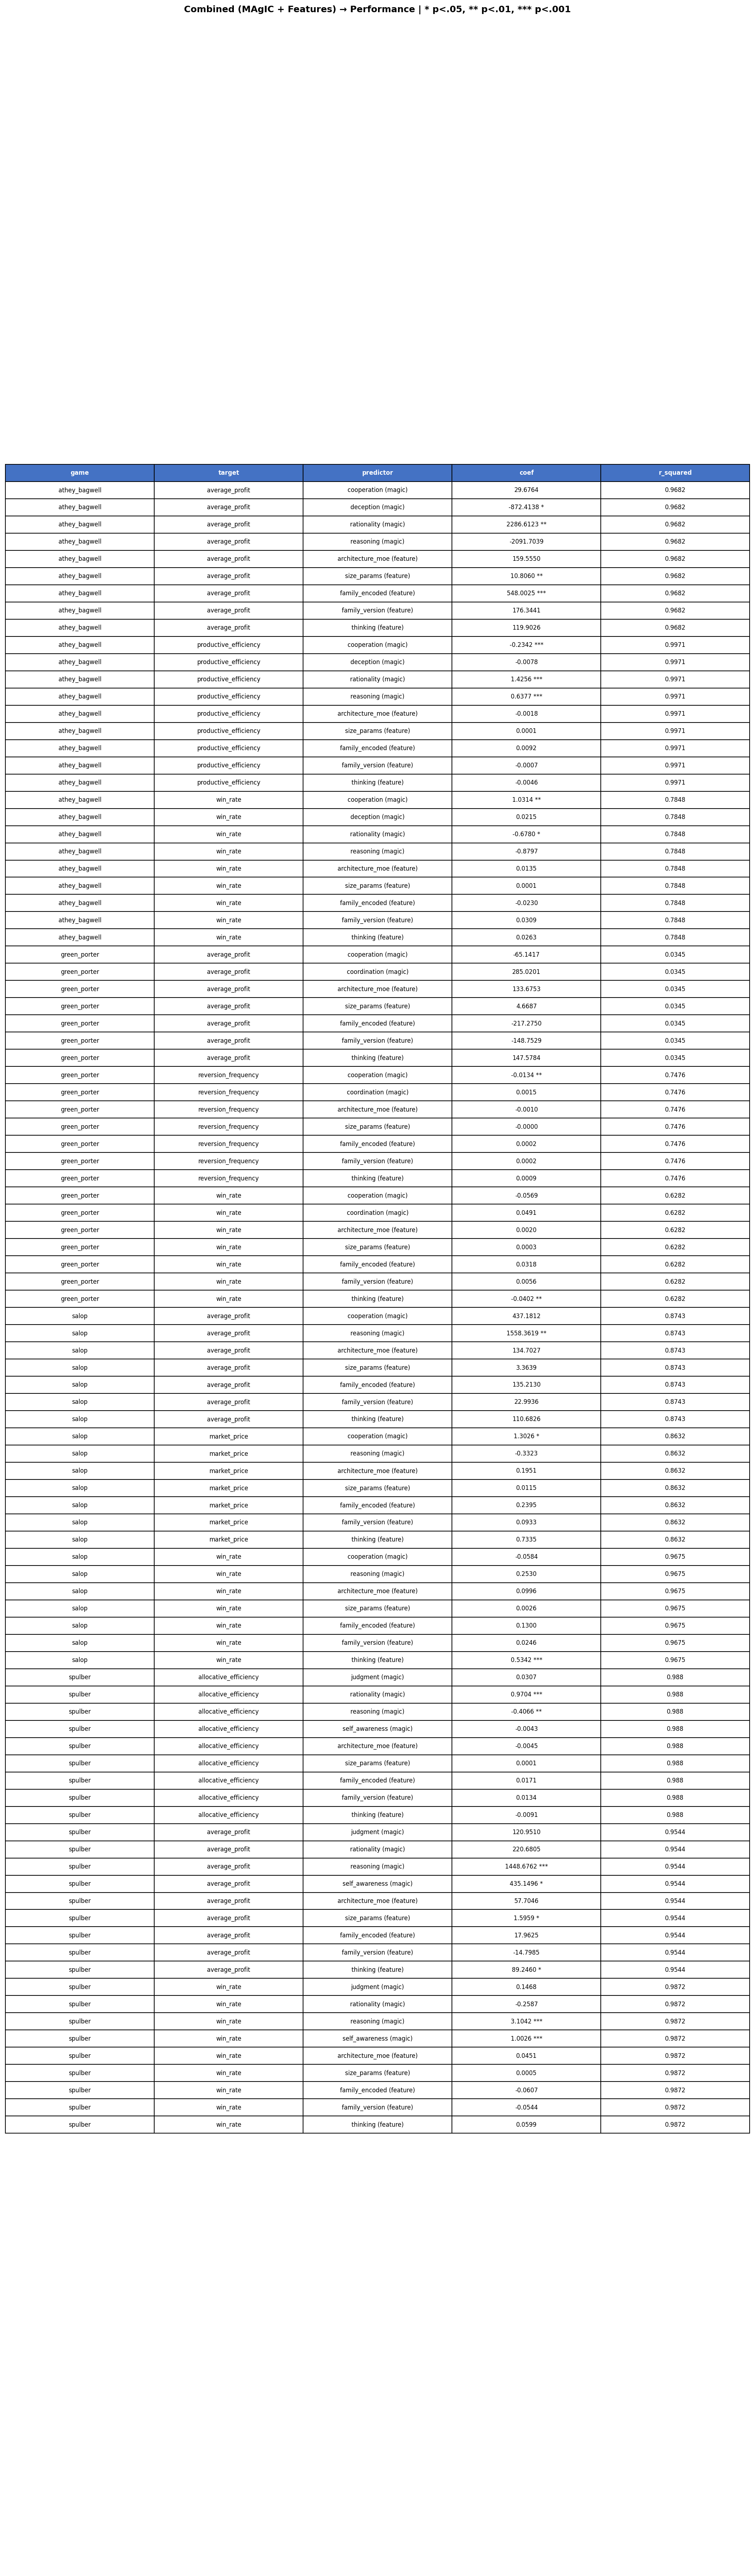

Values plotted in this chart, from the file beside it:
game, type, target, predictor, predictor_type, r_squared, coef, p_value, vif, n_obs, n_predictors, r_squared_adj
athey_bagwell, combined_to_performance, average_profit, cooperation, magic, 0.9682, 29.68, 0.9727, 556.2, 24, 9, 0.9478
athey_bagwell, combined_to_performance, average_profit, deception, magic, 0.9682, -872.4, 0.0346, 11.84, 24, 9, 0.9478
athey_bagwell, combined_to_performance, average_profit, rationality, magic, 0.9682, 2287, 0.008, 210.8, 24, 9, 0.9478
athey_bagwell, combined_to_performance, average_profit, reasoning, magic, 0.9682, -2092, 0.0832, 241.1, 24, 9, 0.9478
athey_bagwell, combined_to_performance, average_profit, architecture_moe, feature, 0.9682, 159.6, 0.3038, 7.56, 24, 9, 0.9478
athey_bagwell, combined_to_performance, average_profit, size_params, feature, 0.9682, 10.81, 0.0071, 12.02, 24, 9, 0.9478
athey_bagwell, combined_to_performance, average_profit, family_encoded, feature, 0.9682, 548, 0.0002, 8.27, 24, 9, 0.9478
athey_bagwell, combined_to_performance, average_profit, family_version, feature, 0.9682, 176.3, 0.1317, 8.89, 24, 9, 0.9478
athey_bagwell, combined_to_performance, average_profit, thinking, feature, 0.9682, 119.9, 0.3519, 3.36, 24, 9, 0.9478
athey_bagwell, combined_to_performance, productive_efficiency, cooperation, magic, 0.9971, -0.2342, 0.0002, 556.2, 24, 9, 0.9952
athey_bagwell, combined_to_performance, productive_efficiency, deception, magic, 0.9971, -0.0078, 0.7104, 11.84, 24, 9, 0.9952
athey_bagwell, combined_to_performance, productive_efficiency, rationality, magic, 0.9971, 1.426, 0.0, 210.8, 24, 9, 0.9952
athey_bagwell, combined_to_performance, productive_efficiency, reasoning, magic, 0.9971, 0.6377, 0.0, 241.1, 24, 9, 0.9952
athey_bagwell, combined_to_performance, productive_efficiency, architecture_moe, feature, 0.9971, -0.0018, 0.8327, 7.56, 24, 9, 0.9952
athey_bagwell, combined_to_performance, productive_efficiency, size_params, feature, 0.9971, 0.0001, 0.715, 12.02, 24, 9, 0.9952
athey_bagwell, combined_to_performance, productive_efficiency, family_encoded, feature, 0.9971, 0.0092, 0.1504, 8.27, 24, 9, 0.9952
athey_bagwell, combined_to_performance, productive_efficiency, family_version, feature, 0.9971, -0.0007, 0.9099, 8.89, 24, 9, 0.9952
athey_bagwell, combined_to_performance, productive_efficiency, thinking, feature, 0.9971, -0.0046, 0.5166, 3.36, 24, 9, 0.9952
athey_bagwell, combined_to_performance, win_rate, cooperation, magic, 0.7848, 1.031, 0.0084, 556.2, 24, 9, 0.6465
athey_bagwell, combined_to_performance, win_rate, deception, magic, 0.7848, 0.0215, 0.8858, 11.84, 24, 9, 0.6465
athey_bagwell, combined_to_performance, win_rate, rationality, magic, 0.7848, -0.678, 0.036, 210.8, 24, 9, 0.6465
athey_bagwell, combined_to_performance, win_rate, reasoning, magic, 0.7848, -0.8797, 0.0668, 241.1, 24, 9, 0.6465
athey_bagwell, combined_to_performance, win_rate, architecture_moe, feature, 0.7848, 0.0135, 0.823, 7.56, 24, 9, 0.6465
athey_bagwell, combined_to_performance, win_rate, size_params, feature, 0.7848, 0.0001, 0.9237, 12.02, 24, 9, 0.6465
athey_bagwell, combined_to_performance, win_rate, family_encoded, feature, 0.7848, -0.023, 0.6017, 8.27, 24, 9, 0.6465
athey_bagwell, combined_to_performance, win_rate, family_version, feature, 0.7848, 0.0309, 0.4897, 8.89, 24, 9, 0.6465
athey_bagwell, combined_to_performance, win_rate, thinking, feature, 0.7848, 0.0263, 0.6017, 3.36, 24, 9, 0.6465
green_porter, combined_to_performance, average_profit, cooperation, magic, 0.0345, -65.14, 0.9526, 23.08, 24, 7, -0.3878
green_porter, combined_to_performance, average_profit, coordination, magic, 0.0345, 285, 0.7678, 19.03, 24, 7, -0.3878
green_porter, combined_to_performance, average_profit, architecture_moe, feature, 0.0345, 133.7, 0.754, 3.76, 24, 7, -0.3878
green_porter, combined_to_performance, average_profit, size_params, feature, 0.0345, 4.669, 0.6125, 2.07, 24, 7, -0.3878
green_porter, combined_to_performance, average_profit, family_encoded, feature, 0.0345, -217.3, 0.7085, 9.81, 24, 7, -0.3878
green_porter, combined_to_performance, average_profit, family_version, feature, 0.0345, -148.8, 0.6717, 4.68, 24, 7, -0.3878
green_porter, combined_to_performance, average_profit, thinking, feature, 0.0345, 147.6, 0.7664, 2.59, 24, 7, -0.3878
green_porter, combined_to_performance, reversion_frequency, cooperation, magic, 0.7476, -0.0134, 0.003, 23.08, 24, 7, 0.6372
green_porter, combined_to_performance, reversion_frequency, coordination, magic, 0.7476, 0.0015, 0.6599, 19.03, 24, 7, 0.6372
green_porter, combined_to_performance, reversion_frequency, architecture_moe, feature, 0.7476, -0.001, 0.5218, 3.76, 24, 7, 0.6372
green_porter, combined_to_performance, reversion_frequency, size_params, feature, 0.7476, -0.0, 0.4205, 2.07, 24, 7, 0.6372
green_porter, combined_to_performance, reversion_frequency, family_encoded, feature, 0.7476, 0.0002, 0.9363, 9.81, 24, 7, 0.6372
green_porter, combined_to_performance, reversion_frequency, family_version, feature, 0.7476, 0.0002, 0.8831, 4.68, 24, 7, 0.6372
green_porter, combined_to_performance, reversion_frequency, thinking, feature, 0.7476, 0.0009, 0.5983, 2.59, 24, 7, 0.6372
green_porter, combined_to_performance, win_rate, cooperation, magic, 0.6282, -0.0569, 0.0781, 23.08, 24, 7, 0.4656
green_porter, combined_to_performance, win_rate, coordination, magic, 0.6282, 0.0491, 0.0832, 19.03, 24, 7, 0.4656
green_porter, combined_to_performance, win_rate, architecture_moe, feature, 0.6282, 0.002, 0.8642, 3.76, 24, 7, 0.4656
green_porter, combined_to_performance, win_rate, size_params, feature, 0.6282, 0.0003, 0.1945, 2.07, 24, 7, 0.4656
green_porter, combined_to_performance, win_rate, family_encoded, feature, 0.6282, 0.0318, 0.0639, 9.81, 24, 7, 0.4656
green_porter, combined_to_performance, win_rate, family_version, feature, 0.6282, 0.0056, 0.5715, 4.68, 24, 7, 0.4656
green_porter, combined_to_performance, win_rate, thinking, feature, 0.6282, -0.0402, 0.0096, 2.59, 24, 7, 0.4656
salop, combined_to_performance, average_profit, cooperation, magic, 0.8743, 437.2, 0.2889, 35.81, 24, 7, 0.8193
salop, combined_to_performance, average_profit, reasoning, magic, 0.8743, 1558, 0.0013, 8.37, 24, 7, 0.8193
salop, combined_to_performance, average_profit, architecture_moe, feature, 0.8743, 134.7, 0.3281, 3.98, 24, 7, 0.8193
salop, combined_to_performance, average_profit, size_params, feature, 0.8743, 3.364, 0.4286, 10.05, 24, 7, 0.8193
salop, combined_to_performance, average_profit, family_encoded, feature, 0.8743, 135.2, 0.6039, 19.92, 24, 7, 0.8193
salop, combined_to_performance, average_profit, family_version, feature, 0.8743, 22.99, 0.8623, 7.03, 24, 7, 0.8193
salop, combined_to_performance, average_profit, thinking, feature, 0.8743, 110.7, 0.7248, 13.12, 24, 7, 0.8193
salop, combined_to_performance, market_price, cooperation, magic, 0.8632, 1.303, 0.0311, 35.81, 24, 7, 0.8034
salop, combined_to_performance, market_price, reasoning, magic, 0.8632, -0.3323, 0.5558, 8.37, 24, 7, 0.8034
salop, combined_to_performance, market_price, architecture_moe, feature, 0.8632, 0.1951, 0.3063, 3.98, 24, 7, 0.8034
salop, combined_to_performance, market_price, size_params, feature, 0.8632, 0.0115, 0.0613, 10.05, 24, 7, 0.8034
salop, combined_to_performance, market_price, family_encoded, feature, 0.8632, 0.2395, 0.5073, 19.92, 24, 7, 0.8034
... 36 more rows
